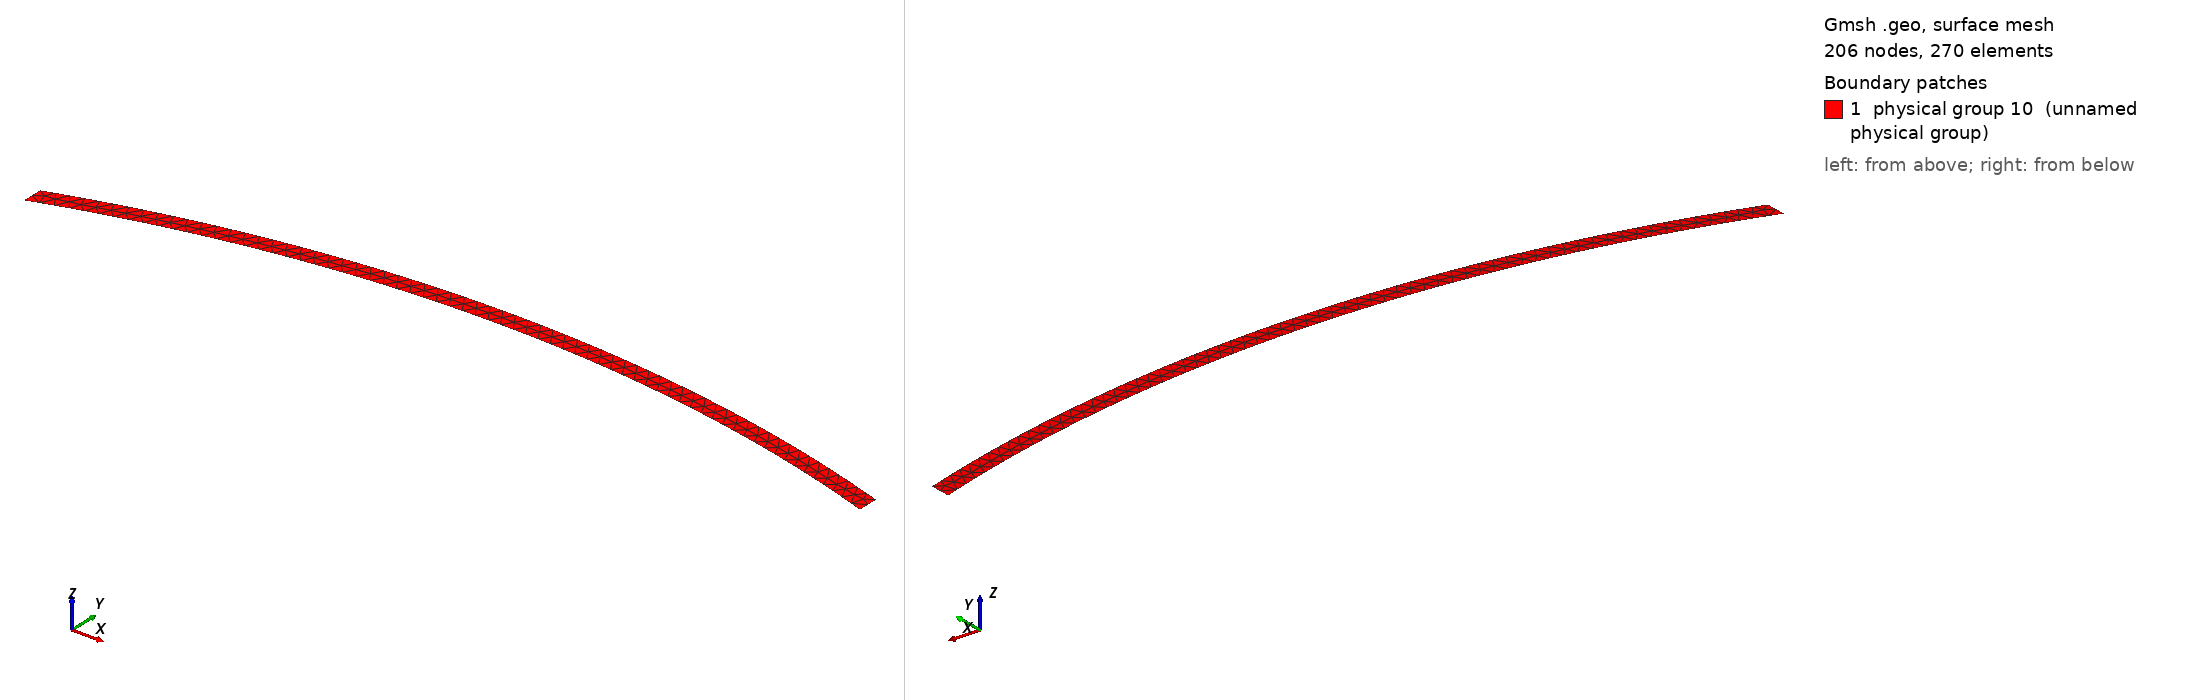

Gmsh geometry script, surface-meshed: 206 nodes, 270 surface elements. Boundary patches (legend numbers): 1 physical group 10 (unnamed physical group). Left view from above one corner, right view from below the opposite corner. Legend entries are the model's physical surfaces. The drawing asked Gmsh for element sizes between 1% and 20% of the model's largest extent; the script's own settings can give other sizes.

=== beam_arc.geo (drawn) ===
// Gmsh project created on Mon Mar 21 18:26:05 2016
h = 0.05;
R = 3.0;
w = 2.0;
h_m = 0.02;

Point(1) = {-w/2, 0, 0, h_m};
Point(2) = {-w/2, h, 0, h_m};
Point(3) = {w/2, h, 0, h_m};
Point(4) = {w/2, 0, 0, h_m};
Point(5) = {0, -R, 0, h_m};
Circle(1) = {2, 5, 3};
Circle(2) = {1, 5, 4};
Line(3) = {2, 1};
Line(4) = {3, 4};
Physical Line(5) = {3};
Physical Line(6) = {4};
Physical Line(7) = {1};
Line Loop(8) = {3, 2, -4, -1};
Plane Surface(9) = {8};
Physical Surface(10) = {9};
